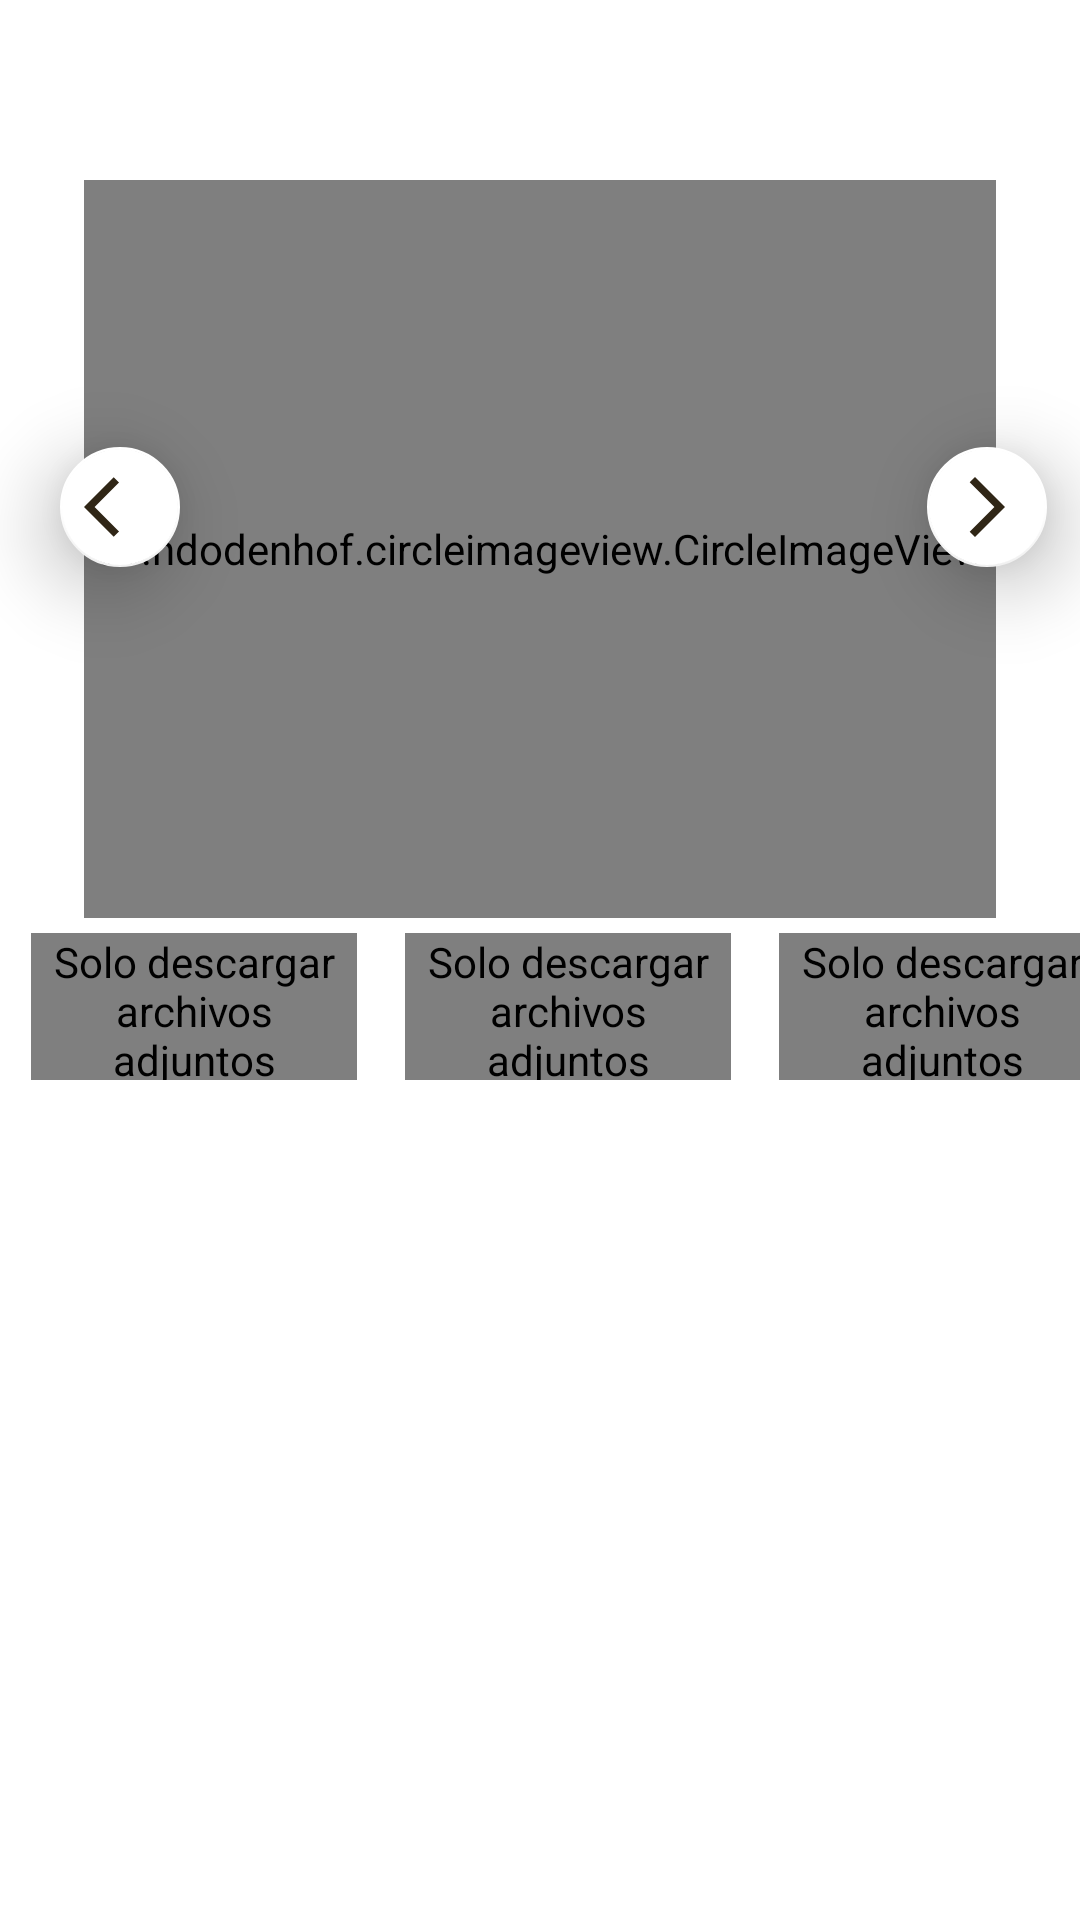

Here is an Android app screen rendered from its layout file. Give the layout XML and the strings, colors and styles it references.
<!-- AndroidManifest.xml: application theme Theme.Programacion_Multimedia -->
<!-- res/layout/t6_frag_actividad2.xml -->
<?xml version="1.0" encoding="utf-8"?>
<androidx.constraintlayout.widget.ConstraintLayout xmlns:android="http://schemas.android.com/apk/res/android"
    xmlns:app="http://schemas.android.com/apk/res-auto"
    xmlns:tools="http://schemas.android.com/tools"
    android:layout_width="match_parent"
    android:layout_height="match_parent"
    tools:context=".tema6.Frag_t6_actividad2">

    <de.hdodenhof.circleimageview.CircleImageView
        android:id="@+id/profileImage"
        android:layout_width="304dp"
        android:layout_height="246dp"
        android:layout_marginTop="60dp"
        android:layout_marginBottom="5dp"
        android:src="@drawable/img_otono"
        app:civ_border_color="#FF000000"
        app:civ_border_width="2dp"
        app:layout_constraintBottom_toTopOf="@+id/linearLayout"
        app:layout_constraintEnd_toEndOf="parent"
        app:layout_constraintStart_toStartOf="parent"
        app:layout_constraintTop_toTopOf="parent" />

    <com.google.android.material.floatingactionbutton.FloatingActionButton
        android:id="@+id/fabNext"
        android:layout_width="wrap_content"
        android:layout_height="wrap_content"
        android:layout_marginStart="290dp"
        android:layout_marginEnd="20dp"
        android:layout_weight="1"
        android:clickable="true"
        android:contentDescription="@string/fab"
        android:src="@drawable/ic_next"
        app:backgroundTint="#FFFFFF"
        app:elevation="16dp"
        app:fabSize="mini"
        app:layout_constraintBottom_toBottomOf="parent"
        app:layout_constraintEnd_toEndOf="parent"
        app:layout_constraintStart_toStartOf="@+id/profileImage"
        app:layout_constraintTop_toTopOf="parent"
        app:layout_constraintVertical_bias="0.245" />

    <com.google.android.material.floatingactionbutton.FloatingActionButton
        android:id="@+id/fabPrevious"
        android:layout_width="wrap_content"
        android:layout_height="wrap_content"
        android:layout_marginStart="16dp"
        android:layout_marginEnd="11dp"
        android:layout_weight="1"
        android:clickable="true"
        android:contentDescription="@string/action_settings"
        android:src="@drawable/ic_previous"
        app:backgroundTint="#FFFFFF"
        app:elevation="16dp"
        app:fabSize="mini"
        app:layout_constraintBottom_toBottomOf="parent"
        app:layout_constraintEnd_toStartOf="@+id/profileImage"
        app:layout_constraintHorizontal_bias="0.0"
        app:layout_constraintStart_toStartOf="parent"
        app:layout_constraintTop_toTopOf="parent"
        app:layout_constraintVertical_bias="0.245" />

    <LinearLayout
        android:id="@+id/linearLayout"
        android:layout_width="374dp"
        android:layout_height="49dp"
        android:layout_marginBottom="48dp"
        android:orientation="horizontal"
        android:weightSum="3"
        app:layout_constraintBottom_toTopOf="@+id/etComentar"
        app:layout_constraintEnd_toEndOf="parent"
        app:layout_constraintHorizontal_bias="0.432"
        app:layout_constraintStart_toStartOf="parent">

        <com.amrdeveloper.reactbutton.ReactButton
            android:id="@+id/bReaccion"
            android:layout_width="130dp"
            android:layout_height="wrap_content"
            android:layout_marginStart="16dp"
            android:layout_weight="1"
            android:background="@color/white"
            android:contentDescription="@string/attachment_summary_off"
            android:textAllCaps="false" />

        <com.amrdeveloper.reactbutton.ReactButton
            android:id="@+id/bComentar"
            android:layout_width="130dp"
            android:layout_height="wrap_content"
            android:layout_marginStart="16dp"
            android:layout_weight="1"
            android:background="@color/white"
            android:contentDescription="@string/attachment_summary_off"
            android:textAllCaps="false" />

        <com.amrdeveloper.reactbutton.ReactButton
            android:id="@+id/bCompartir"
            android:layout_width="130dp"
            android:layout_height="wrap_content"
            android:layout_marginStart="16dp"
            android:layout_weight="1"
            android:background="@color/white"
            android:contentDescription="@string/attachment_summary_off"
            android:textAllCaps="false" />

    </LinearLayout>

    <EditText
        android:id="@+id/etComentar"
        android:layout_width="369dp"
        android:layout_height="90dp"
        android:layout_marginTop="20dp"
        android:autofillHints=""
        android:ems="50"
        android:gravity="bottom"
        android:hint="@string/escriba_aqui"
        android:inputType="textMultiLine"
        android:selectAllOnFocus="true"
        android:textStyle="italic"
        android:visibility="invisible"
        app:layout_constraintEnd_toEndOf="parent"
        app:layout_constraintHorizontal_bias="0.39"
        app:layout_constraintStart_toStartOf="parent"
        app:layout_constraintTop_toBottomOf="@+id/linearLayout" />

    <Button
        android:id="@+id/bAceptar"
        android:layout_width="wrap_content"
        android:layout_height="wrap_content"
        android:text="@string/boton_aceptar"
        android:textColor="#F8F8F8"
        android:visibility="invisible"
        app:layout_constraintEnd_toStartOf="@+id/bCancelar"
        app:layout_constraintHorizontal_bias="0.885"
        app:layout_constraintStart_toStartOf="parent"
        app:layout_constraintTop_toBottomOf="@+id/etComentar" />

    <Button
        android:id="@+id/bCancelar"
        android:layout_width="wrap_content"
        android:layout_height="wrap_content"
        android:layout_marginEnd="20dp"
        android:text="@string/boton_cancelar"
        android:textColor="#F8F8F8"
        android:visibility="invisible"
        app:layout_constraintEnd_toEndOf="parent"
        app:layout_constraintTop_toBottomOf="@+id/etComentar" />

    <TextView
        android:id="@+id/tComentario"
        android:layout_width="370dp"
        android:layout_height="89dp"
        android:layout_marginStart="24dp"
        android:layout_marginTop="28dp"
        android:padding="5dp"
        android:textSize="20sp"
        android:textStyle="italic"
        app:layout_constraintStart_toStartOf="parent"
        app:layout_constraintTop_toBottomOf="@+id/bAceptar" />

</androidx.constraintlayout.widget.ConstraintLayout>
<!-- resources referenced by this layout -->
<resources>
  <color name="white">#FFFFFFFF</color>
  <!-- drawable ic_next (drawable) -->
  <vector android:autoMirrored="true" android:height="24dp"
      android:tint="#F5C625" android:viewportHeight="24"
      android:viewportWidth="24" android:width="24dp" xmlns:android="http://schemas.android.com/apk/res/android">
      <path android:fillColor="@android:color/white" android:pathData="M6.23,20.23l1.77,1.77l10,-10l-10,-10l-1.77,1.77l8.23,8.23z"/>
  </vector>
  <!-- drawable ic_previous (drawable) -->
  <vector android:autoMirrored="true" android:height="24dp"
      android:tint="#F5C625" android:viewportHeight="24"
      android:viewportWidth="24" android:width="24dp" xmlns:android="http://schemas.android.com/apk/res/android">
      <path android:fillColor="@android:color/white" android:pathData="M11.67,3.87L9.9,2.1 0,12l9.9,9.9 1.77,-1.77L3.54,12z"/>
  </vector>
  <string name="action_settings">Configuración</string>
  <string name="attachment_summary_off">Solo descargar archivos adjuntos manualmente</string>
  <string name="boton_aceptar">Aceptar</string>
  <string name="boton_cancelar">Cancelar</string>
  <string name="escriba_aqui">Escriba aqui</string>
  <string name="fab">fab</string>
  <style name="Theme.Programacion_Multimedia" parent="Theme.MaterialComponents.DayNight.DarkActionBar">
          
          <item name="colorPrimary">@color/holo_orange_light</item>
          <item name="colorPrimaryVariant">@color/orange</item>
          <item name="colorOnPrimary">#EBD79D</item>
  
          
          <item name="colorSecondary">#8F672E</item>
          <item name="colorSecondaryVariant">@color/brown</item>
          <item name="colorOnSecondary">#302616</item>
  
          
          <item name="android:statusBarColor">@color/black</item>
  
          
          <item name="aboutStyle">@style/Widget.App.AboutPage</item>
  
      </style>
  <color name="holo_orange_light">#F8BB62</color>
  <color name="orange">#FF9800</color>
  <color name="brown">#713E2E</color>
  <color name="black">#FF000000</color>
  <style name="Widget.App.AboutPage" parent="about_About">
          <item name="aboutBackground">#ffffff</item>
          <item name="aboutElementIconTint">#333333</item>
          <item name="aboutSeparatorColor">#999999</item>
          <item name="aboutDescriptionTextAppearance">
              @style/TextAppearance.App.AboutPage.Description
          </item>
          
          <item name="aboutElementTextAppearance">@style/about_elementTextAppearance.Dark</item>
          <item name="aboutGroupTextAppearance">@style/about_groupTextAppearance</item>
      </style>
  <style name="TextAppearance.App.AboutPage.Description" parent="about_descriptionTextAppearance.Dark">
          <item name="android:textStyle">bold|italic</item>
      </style>
</resources>
